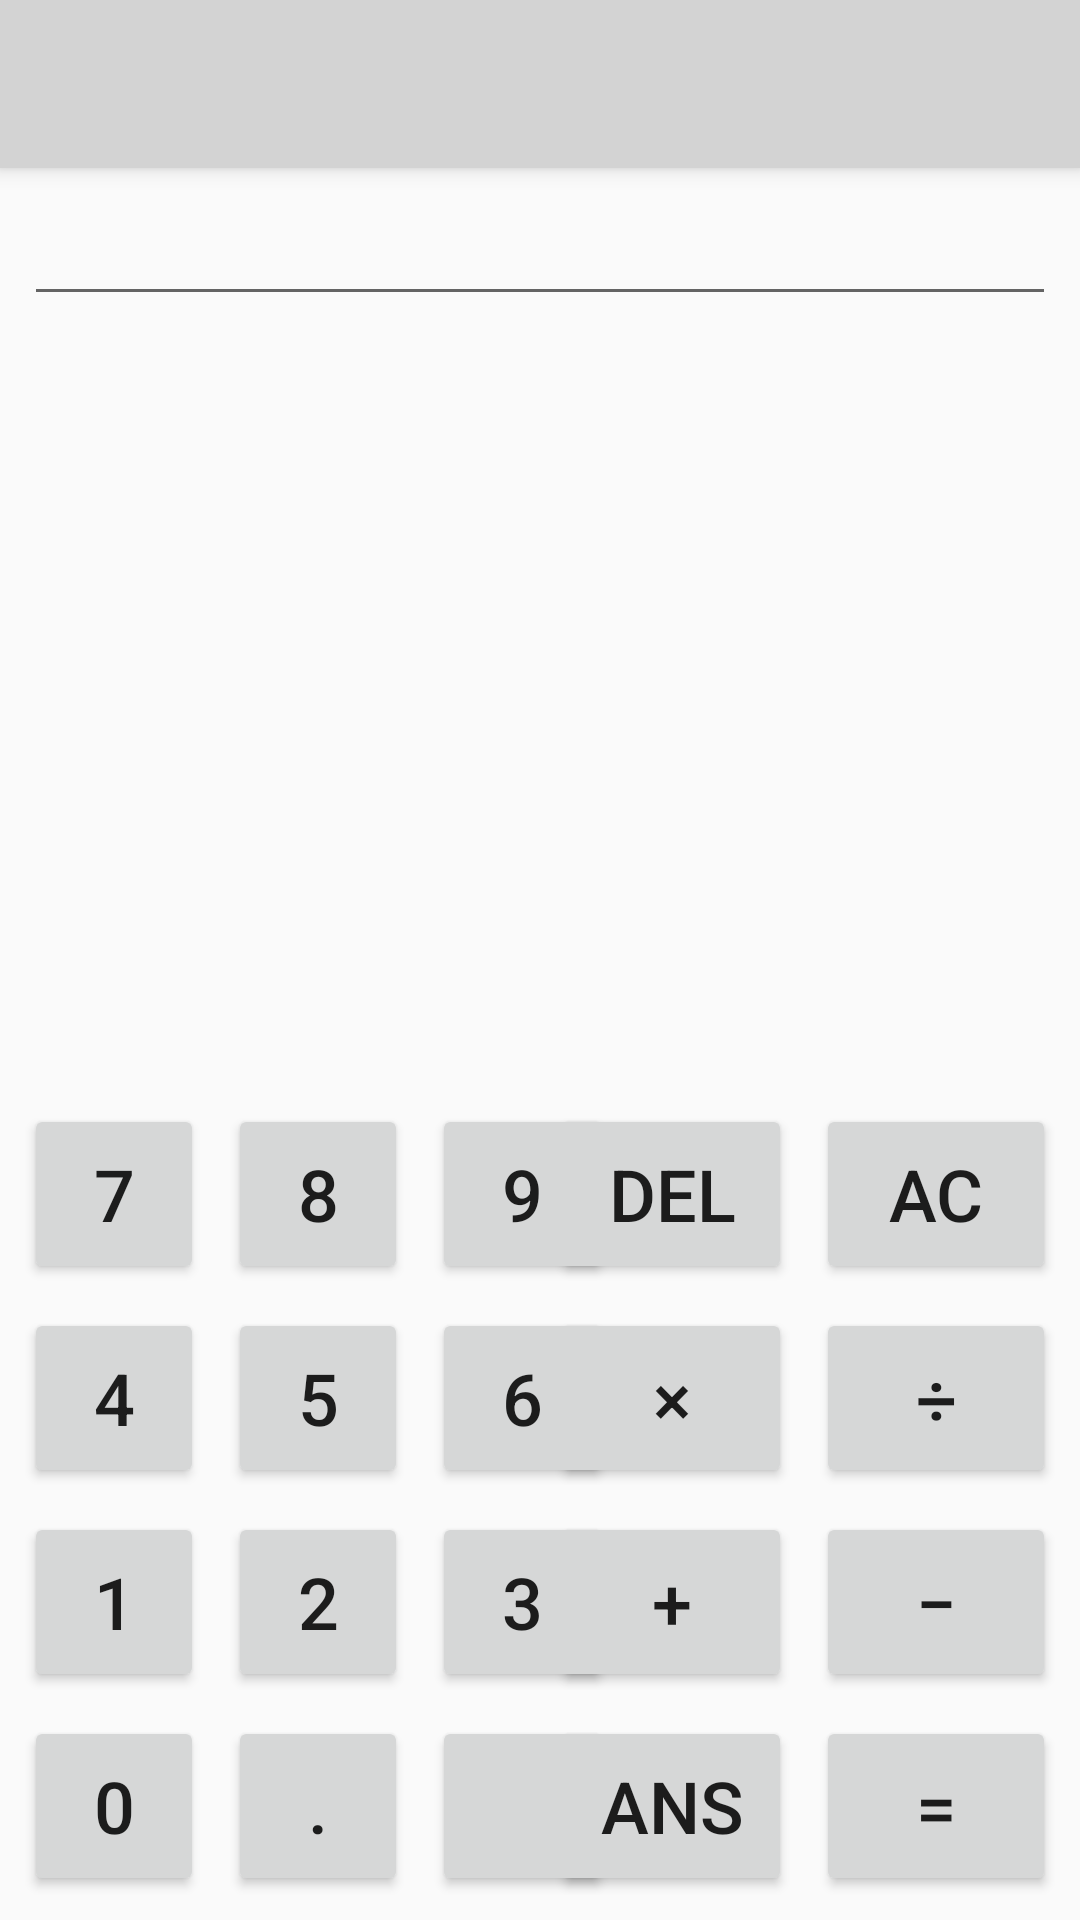

Layout XML and referenced resources for this Android screen:
<!-- AndroidManifest.xml: application theme AppTheme.NoActionBar -->
<!-- res/layout/calc_main_tablet_backup.xml -->
<?xml version="1.0" encoding="utf-8"?>
<android.support.constraint.ConstraintLayout xmlns:android="http://schemas.android.com/apk/res/android"
    xmlns:app="http://schemas.android.com/apk/res-auto"
    xmlns:tools="http://schemas.android.com/tools"
    android:layout_width="match_parent"
    android:layout_height="match_parent"
    tools:context="com.calculatorproject.MainActivity">

    <android.support.v7.widget.Toolbar
        android:id="@+id/my_toolbar"
        android:layout_width="match_parent"
        android:layout_height="?attr/actionBarSize"
        android:background="@color/colorPrimary"
        android:elevation="4dp"
        android:theme="@style/ThemeOverlay.AppCompat.ActionBar"
        app:popupTheme="@style/ThemeOverlay.AppCompat.Light"/>

    <EditText
        android:id="@+id/output"
        android:layout_width="match_parent"
        android:layout_height="wrap_content"
        android:layout_marginEnd="8dp"
        android:layout_marginLeft="8dp"
        android:layout_marginRight="8dp"
        android:layout_marginStart="8dp"
        android:layout_marginTop="8dp"
        android:ems="10"
        android:inputType="textPersonName"
        app:layout_constraintEnd_toEndOf="parent"
        app:layout_constraintStart_toStartOf="parent"
        app:layout_constraintTop_toBottomOf="@+id/my_toolbar" />

    <Button
        android:id="@+id/enterBLANK"
        android:layout_width="60dp"
        android:layout_height="60dp"
        android:layout_marginBottom="8dp"
        android:textSize="24sp"
        android:layout_marginLeft="8dp"
        android:layout_marginStart="8dp"
        app:layout_constraintBottom_toBottomOf="parent"
        app:layout_constraintStart_toEndOf="@+id/enterDECIMAL" />

    <Button
        android:id="@+id/enterDECIMAL"
        android:layout_width="60dp"
        android:layout_height="60dp"
        android:layout_marginBottom="8dp"
        android:layout_marginLeft="8dp"
        android:textSize="24sp"
        android:layout_marginStart="8dp"
        android:text="."
        app:layout_constraintBottom_toBottomOf="parent"
        app:layout_constraintStart_toEndOf="@+id/enter0" />

    <Button
        android:id="@+id/enter0"
        android:layout_width="60dp"
        android:layout_height="60dp"
        android:layout_marginBottom="8dp"
        android:textSize="24sp"
        android:layout_marginLeft="8dp"
        android:layout_marginStart="8dp"
        android:text="0"
        app:layout_constraintBottom_toBottomOf="parent"
        app:layout_constraintStart_toStartOf="parent" />

    <Button
        android:id="@+id/enterAC"
        android:layout_width="80dp"
        android:layout_height="60dp"
        android:layout_marginBottom="8dp"
        android:layout_marginEnd="8dp"
        android:layout_marginRight="8dp"
        android:text="AC"
        android:textSize="24sp"
        app:layout_constraintBottom_toTopOf="@+id/enterDIVIDE"
        app:layout_constraintEnd_toEndOf="parent" />

    <Button
        android:id="@+id/enterDIVIDE"
        android:layout_width="80dp"
        android:layout_height="60dp"
        android:layout_marginBottom="8dp"
        android:layout_marginEnd="8dp"
        android:layout_marginRight="8dp"
        android:text="÷"
        android:textSize="24sp"
        app:layout_constraintBottom_toTopOf="@+id/enterMINUS"
        app:layout_constraintEnd_toEndOf="parent" />

    <Button
        android:id="@+id/enterMINUS"
        android:layout_width="80dp"
        android:layout_height="60dp"
        android:layout_marginBottom="8dp"
        android:layout_marginEnd="8dp"
        android:layout_marginRight="8dp"
        android:text="−"
        android:textSize="24sp"
        app:layout_constraintBottom_toTopOf="@+id/enterEQUALS"
        app:layout_constraintEnd_toEndOf="parent" />

    <Button
        android:id="@+id/enterEQUALS"
        android:layout_width="80dp"
        android:layout_height="60dp"
        android:layout_marginBottom="8dp"
        android:layout_marginEnd="8dp"
        android:layout_marginRight="8dp"
        android:text="="
        android:textSize="24sp"
        app:layout_constraintBottom_toBottomOf="parent"
        app:layout_constraintEnd_toEndOf="parent" />

    <Button
        android:id="@+id/enterDEL"
        android:layout_width="80dp"
        android:layout_height="60dp"
        android:layout_marginBottom="8dp"
        android:layout_marginEnd="8dp"
        android:layout_marginRight="8dp"
        android:text="DEL"
        android:textSize="24sp"
        app:layout_constraintBottom_toTopOf="@+id/enterMULT"
        app:layout_constraintEnd_toStartOf="@+id/enterAC" />

    <Button
        android:id="@+id/enterMULT"
        android:layout_width="80dp"
        android:layout_height="60dp"
        android:layout_marginBottom="8dp"
        android:layout_marginEnd="8dp"
        android:layout_marginRight="8dp"
        android:text="×"
        android:textSize="24sp"
        app:layout_constraintBottom_toTopOf="@+id/enterADD"
        app:layout_constraintEnd_toStartOf="@+id/enterDIVIDE" />

    <Button
        android:id="@+id/enterADD"
        android:layout_width="80dp"
        android:layout_height="60dp"
        android:layout_marginBottom="8dp"
        android:layout_marginEnd="8dp"
        android:layout_marginRight="8dp"
        android:text="+"
        android:textSize="24sp"
        app:layout_constraintBottom_toTopOf="@+id/enterANS"
        app:layout_constraintEnd_toStartOf="@+id/enterMINUS" />

    <Button
        android:id="@+id/enterANS"
        android:layout_width="80dp"
        android:layout_height="60dp"
        android:layout_marginBottom="8dp"
        android:layout_marginEnd="8dp"
        android:layout_marginRight="8dp"
        android:text="ANS"
        android:textSize="24sp"
        app:layout_constraintBottom_toBottomOf="parent"
        app:layout_constraintEnd_toStartOf="@+id/enterEQUALS" />

    <Button
        android:id="@+id/enter6"
        android:layout_width="60dp"
        android:layout_height="60dp"
        android:layout_marginBottom="8dp"
        android:textSize="24sp"
        android:layout_marginLeft="8dp"
        android:layout_marginStart="8dp"
        android:text="6"
        app:layout_constraintBottom_toTopOf="@+id/enter3"
        app:layout_constraintStart_toEndOf="@+id/enter5" />

    <Button
        android:id="@+id/enter5"
        android:layout_width="60dp"
        android:layout_height="60dp"
        android:layout_marginBottom="8dp"
        android:layout_marginLeft="8dp"
        android:layout_marginStart="8dp"
        android:textSize="24sp"
        android:text="5"
        app:layout_constraintBottom_toTopOf="@+id/enter2"
        app:layout_constraintStart_toEndOf="@+id/enter4" />

    <Button
        android:id="@+id/enter9"
        android:layout_width="60dp"
        android:textSize="24sp"
        android:layout_height="60dp"
        android:layout_marginBottom="8dp"
        android:layout_marginLeft="8dp"
        android:layout_marginStart="8dp"
        android:text="9"
        app:layout_constraintBottom_toTopOf="@+id/enter6"
        app:layout_constraintStart_toEndOf="@+id/enter8" />

    <Button
        android:id="@+id/enter8"
        android:layout_width="60dp"
        android:layout_height="60dp"
        android:textSize="24sp"
        android:layout_marginBottom="8dp"
        android:layout_marginLeft="8dp"
        android:layout_marginStart="8dp"
        android:text="8"
        app:layout_constraintBottom_toTopOf="@+id/enter5"
        app:layout_constraintStart_toEndOf="@+id/enter7" />

    <Button
        android:id="@+id/enter7"
        android:layout_width="60dp"
        android:layout_height="60dp"
        android:textSize="24sp"
        android:layout_marginBottom="8dp"
        android:layout_marginLeft="8dp"
        android:layout_marginStart="8dp"
        android:text="7"
        app:layout_constraintBottom_toTopOf="@+id/enter4"
        app:layout_constraintStart_toStartOf="parent" />

    <Button
        android:id="@+id/enter4"
        android:layout_width="60dp"
        android:layout_height="60dp"
        android:textSize="24sp"
        android:layout_marginBottom="8dp"
        android:layout_marginLeft="8dp"
        android:layout_marginStart="8dp"
        android:text="4"
        app:layout_constraintBottom_toTopOf="@+id/enter1"
        app:layout_constraintStart_toStartOf="parent" />

    <Button
        android:id="@+id/enter1"
        android:layout_width="60dp"
        android:layout_height="60dp"
        android:textSize="24sp"
        android:layout_marginBottom="8dp"
        android:layout_marginLeft="8dp"
        android:layout_marginStart="8dp"
        android:text="1"
        app:layout_constraintBottom_toTopOf="@+id/enter0"
        app:layout_constraintStart_toStartOf="parent" />

    <Button
        android:id="@+id/enter3"
        android:layout_width="60dp"
        android:layout_height="60dp"
        android:layout_marginBottom="8dp"
        android:layout_marginLeft="8dp"
        android:textSize="24sp"
        android:layout_marginStart="8dp"
        android:text="3"
        app:layout_constraintBottom_toTopOf="@+id/enterBLANK"
        app:layout_constraintStart_toEndOf="@+id/enter2" />

    <Button
        android:id="@+id/enter2"
        android:layout_width="60dp"
        android:layout_height="60dp"
        android:layout_marginBottom="8dp"
        android:layout_marginLeft="8dp"
        android:textSize="24sp"
        android:layout_marginStart="8dp"
        android:text="2"
        app:layout_constraintBottom_toTopOf="@+id/enterDECIMAL"
        app:layout_constraintStart_toEndOf="@+id/enter1" />

</android.support.constraint.ConstraintLayout>
<!-- resources referenced by this layout -->
<resources>
  <color name="colorPrimary">#D3D3D3</color>
  <style name="AppTheme.NoActionBar" parent="Theme.AppCompat.Light.DarkActionBar">
          <item name="windowActionBar">false</item>
          <item name="windowNoTitle">true</item>
          <item name="android:windowFullscreen">true</item>
      </style>
</resources>
